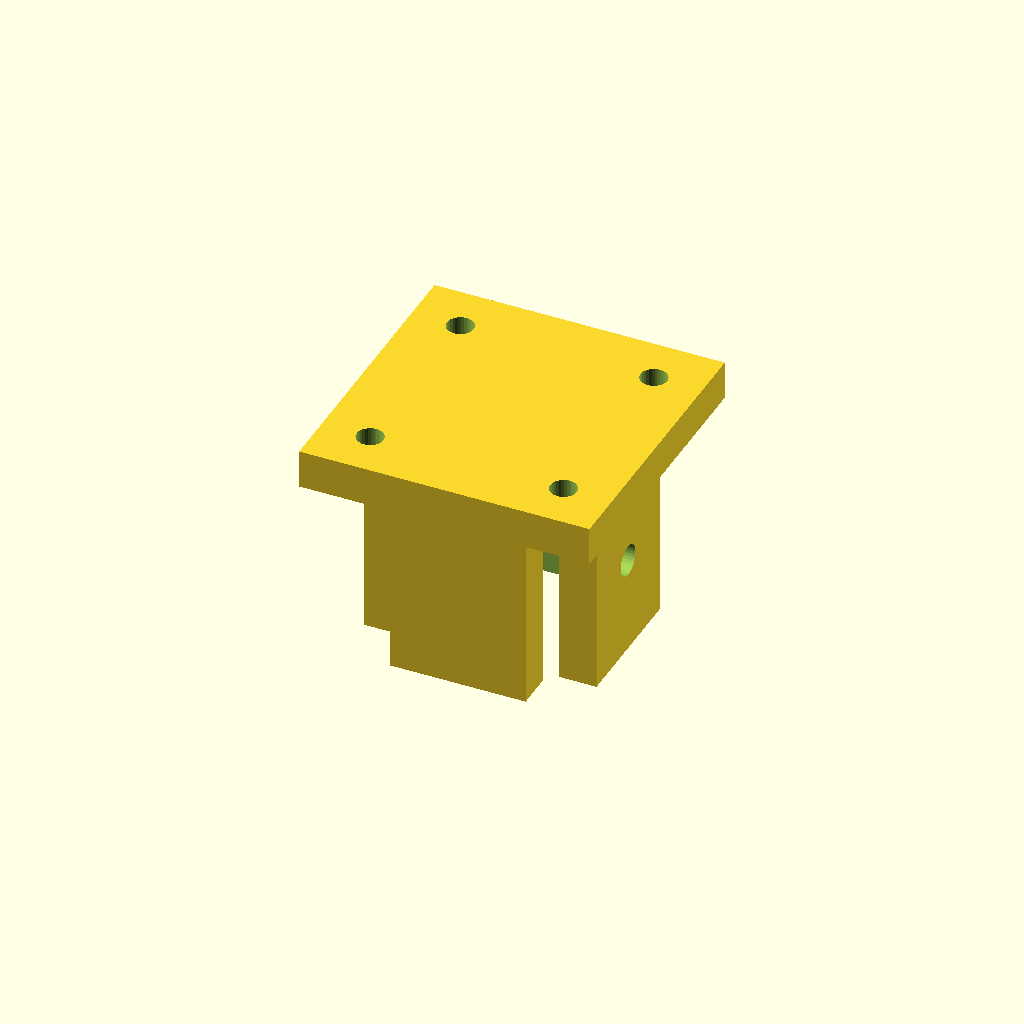
Cell 1 — every parameter at its default value.
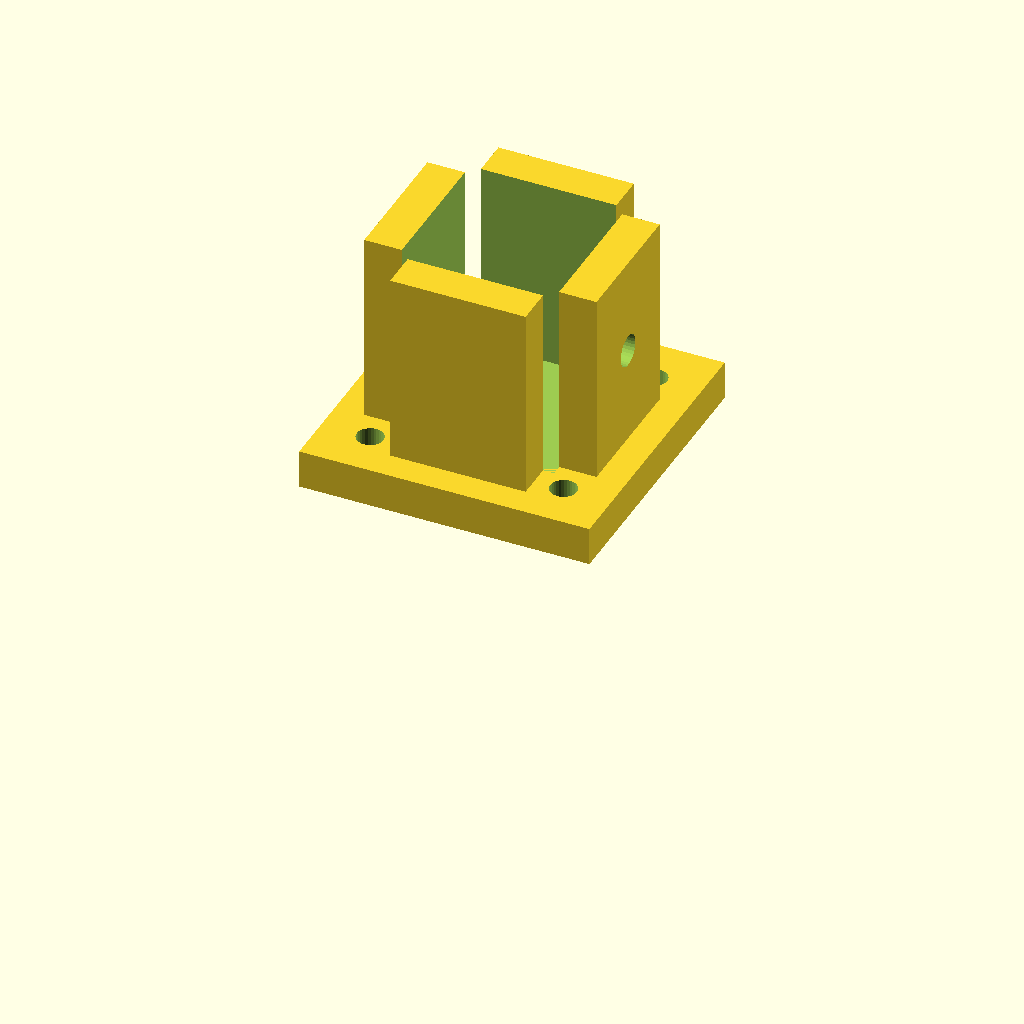
Cell 2 — part set to "print", the other parameters unchanged.
All cells are drawn from one camera (rotation 55°, 0°, 25°, orthographic, colour scheme Cornfield), so only the parameter changes between them.
OpenSCAD source file parts/parent/exterior/printed/parent_rope_keel_adapter/parent_rope_keel_adapter.scad:
// Central HP40 deck to 32 mm printed keel. No connection to floats.
part="assembly"; // [assembly,print]
plate_w=60; plate_t=8; socket_w=48; arm_half=14;
socket_h=40; beam_w=32; fit=0.5; hp=40; pin_z=-20;
$fn=64;e=0.03;
assert(hp/2-5.5>arm_half,"Driver/washer access intersects socket arm");
assert(socket_w/2-(beam_w+fit)/2>=6);
module hole(d,h){cylinder(d=d/cos(180/32),h=h,$fn=32);}
module body(){difference(){
 union(){
  translate([-plate_w/2,-plate_w/2,0])cube([plate_w,plate_w,plate_t]);
  translate([-socket_w/2,-arm_half,-socket_h])cube([socket_w,2*arm_half,socket_h+e]);
  translate([-arm_half,-socket_w/2,-socket_h])cube([2*arm_half,socket_w,socket_h+e]);
 }
 translate([-(beam_w+fit)/2,-(beam_w+fit)/2,-socket_h-e])cube([beam_w+fit,beam_w+fit,socket_h+e]);
 for(x=[-hp/2,hp/2],y=[-hp/2,hp/2])translate([x,y,-e])hole(5.5,plate_t+2*e);
 translate([-socket_w/2-e,0,pin_z])rotate([0,90,0])hole(6.5,socket_w+2*e);
}}
if(part=="print")translate([0,0,plate_t])rotate([180,0,0])body();else body();
Parameter table extracted from the source (name, type, default, range or options):
part: string, default "assembly", options "assembly", "print"
